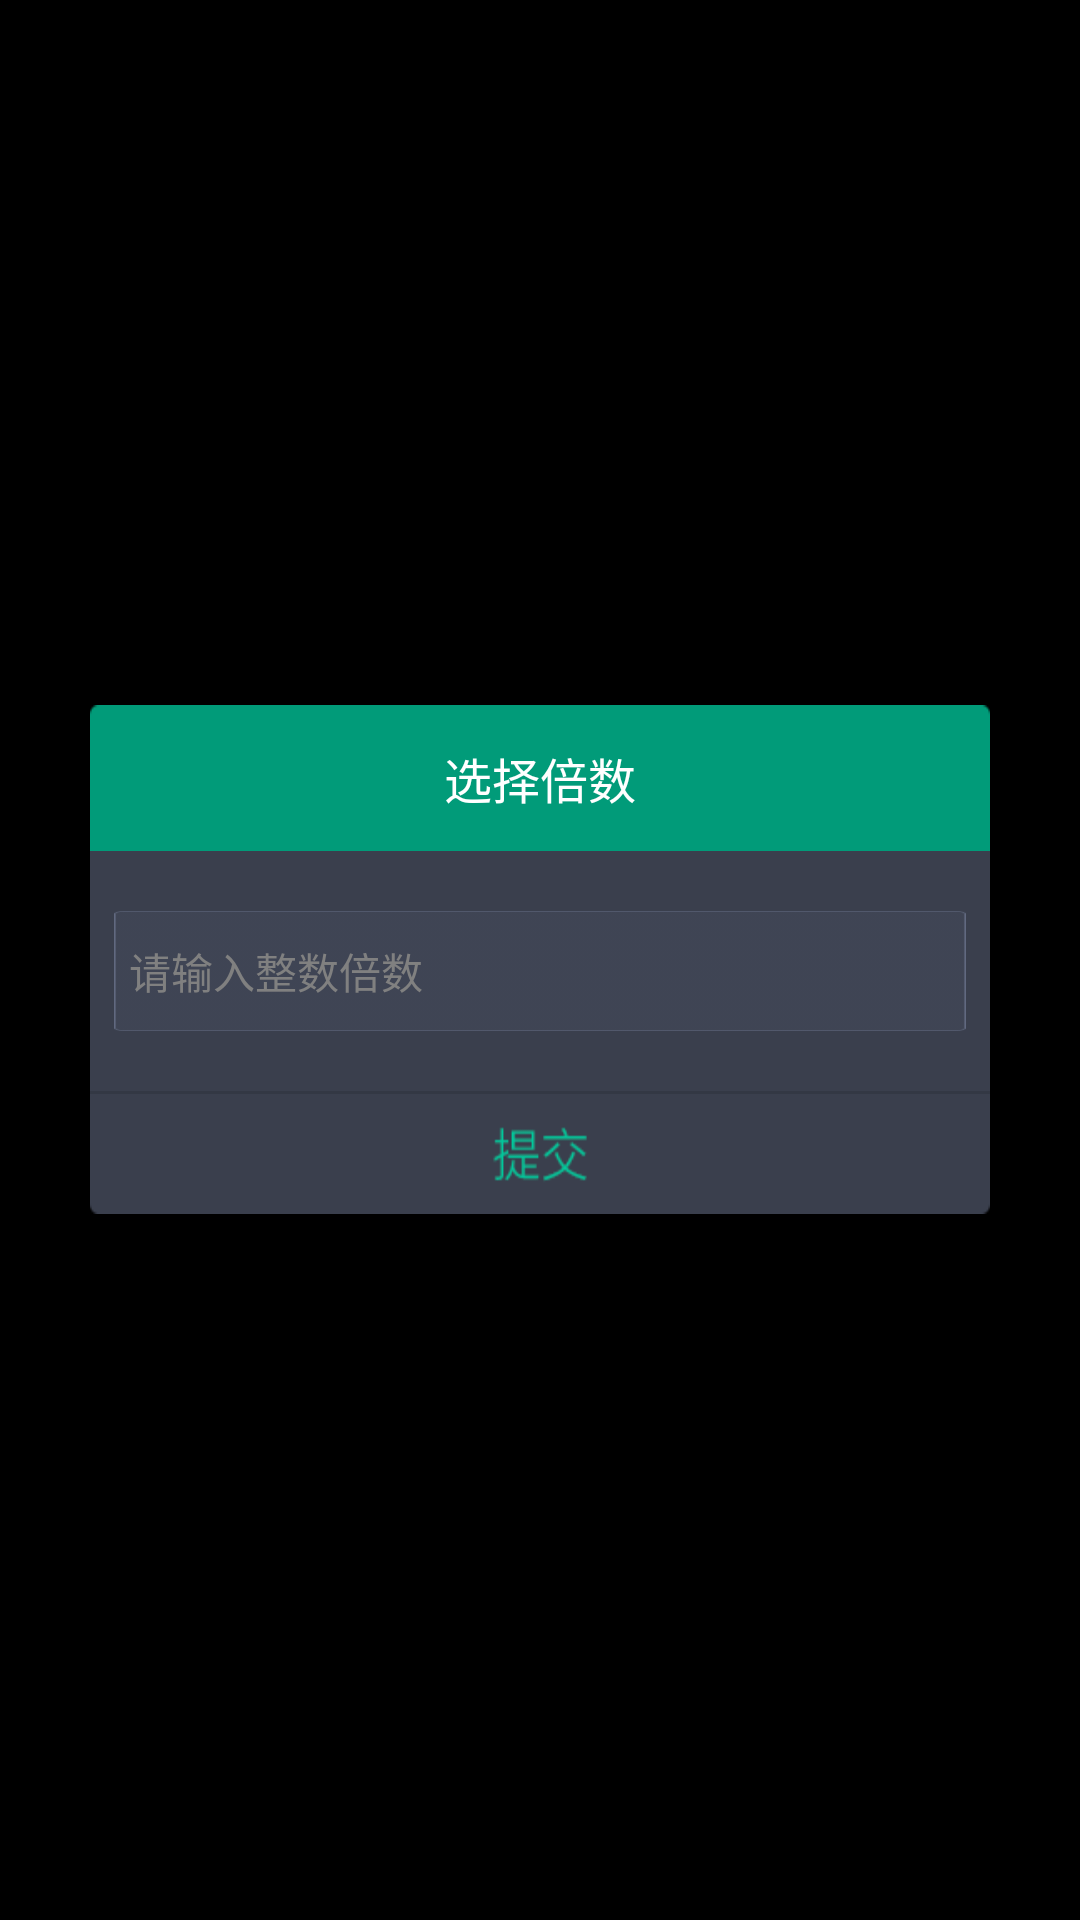

Layout XML and referenced resources for this Android screen:
<!-- AndroidManifest.xml: application theme android:Theme.Black.NoTitleBar -->
<!-- res/layout/check_chuan_guan_dialog.xml -->
<?xml version="1.0" encoding="utf-8"?>
<LinearLayout xmlns:android="http://schemas.android.com/apk/res/android"
    android:layout_width="match_parent"
    android:layout_height="match_parent"
    android:gravity="center"
    android:orientation="vertical"
    android:padding="30dp" >

    <TextView
        android:id="@+id/dialog_title"
        android:layout_width="wrap_content"
        android:layout_height="wrap_content"
        android:background="@drawable/dialog_title"
        android:gravity="center"
        android:text="选择倍数"
        android:textColor="@color/white"
        android:textSize="@dimen/main_textsize" />

    <LinearLayout
        android:layout_width="wrap_content"
        android:layout_height="80dp"
        android:background="@drawable/dialog_center_bg"
        android:gravity="center" >

        <EditText
            android:id="@+id/dialog_edit"
            android:layout_width="wrap_content"
            android:layout_height="40dp"
            android:layout_margin="8dp"
            android:background="@drawable/dialog_edit_bg"
            android:gravity="center|left"
            android:hint="请输入整数倍数"
            android:maxLines="1"
            android:minLines="1"
            android:padding="5dp"
            android:maxLength="5"
            android:inputType="number"
            android:textColor="@color/white"
            android:textColorHighlight="#738ca2"
            android:textSize="@dimen/main_textsize3" />
    </LinearLayout>

    <View
        android:layout_width="match_parent"
        android:layout_height="1dp"
        android:background="@drawable/divide_line" />

    <ImageView
        android:id="@+id/dialog_commit"
        android:layout_width="wrap_content"
        android:layout_height="wrap_content"
        android:background="@drawable/dialog_commit_selector" />

</LinearLayout>
<!-- resources referenced by this layout -->
<resources>
  <color name="white">#FFFFFF</color>
  <dimen name="main_textsize">16sp</dimen>
  <dimen name="main_textsize3">14sp</dimen>
  <!-- drawable dialog_center_bg: png bitmap (drawable-hdpi, 1792 bytes) -->
  <!-- drawable dialog_commit_selector (drawable) -->
  <?xml version="1.0" encoding="utf-8"?>
  <selector xmlns:android="http://schemas.android.com/apk/res/android">
  
      <item android:drawable="@drawable/dialog_commit_pressed" android:state_pressed="true"/>
      <item android:drawable="@drawable/dialog_commit_normal"/>
  
  </selector>
  <!-- drawable dialog_edit_bg: png bitmap (drawable-hdpi, 2110 bytes) -->
  <!-- drawable dialog_title: png bitmap (drawable-hdpi, 1373 bytes) -->
  <!-- drawable divide_line: png bitmap (drawable-hdpi, 1033 bytes) -->
  <!-- drawable dialog_commit_pressed: png bitmap (drawable-hdpi, 2598 bytes) -->
  <!-- drawable dialog_commit_normal: png bitmap (drawable-hdpi, 2625 bytes) -->
</resources>
